Labelled photos from "pattern-recognition", an image-classification folder in your-senpaii/pattern-recognition. The possible labels are: astronaut, cube, flower, guillotine.

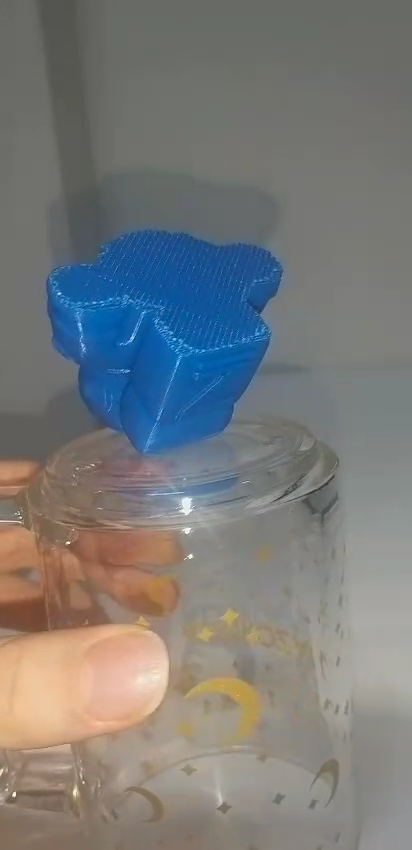
Label: astronaut

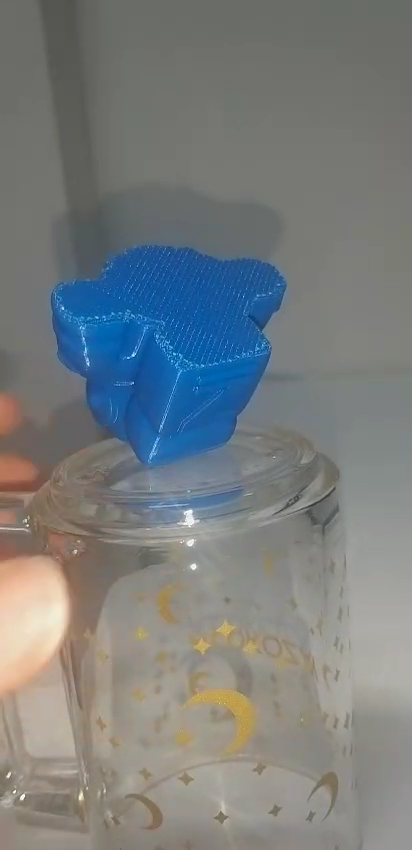
Label: astronaut

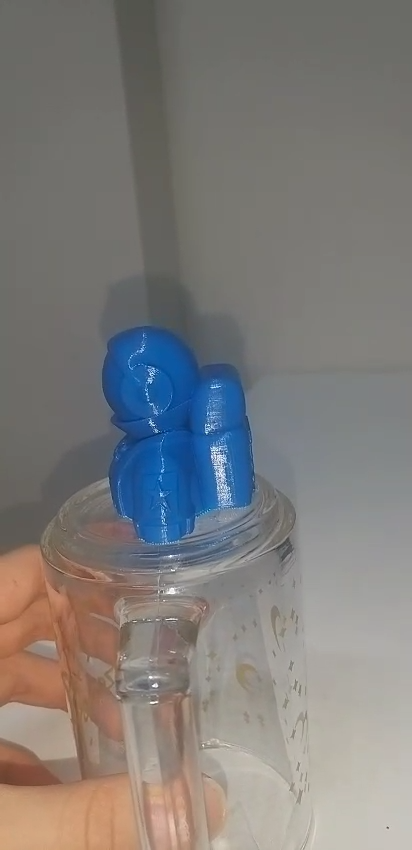
Label: astronaut

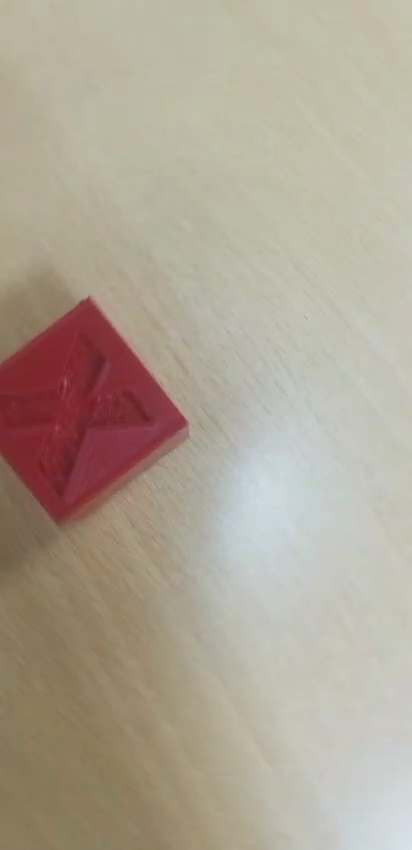
Label: cube

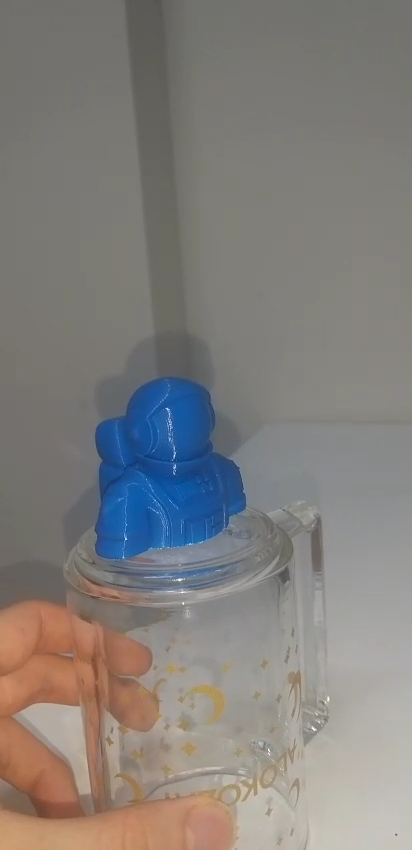
Label: astronaut

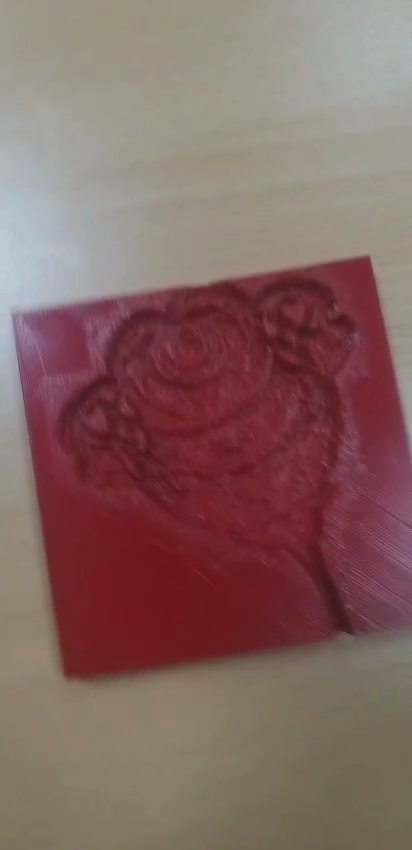
Label: flower
